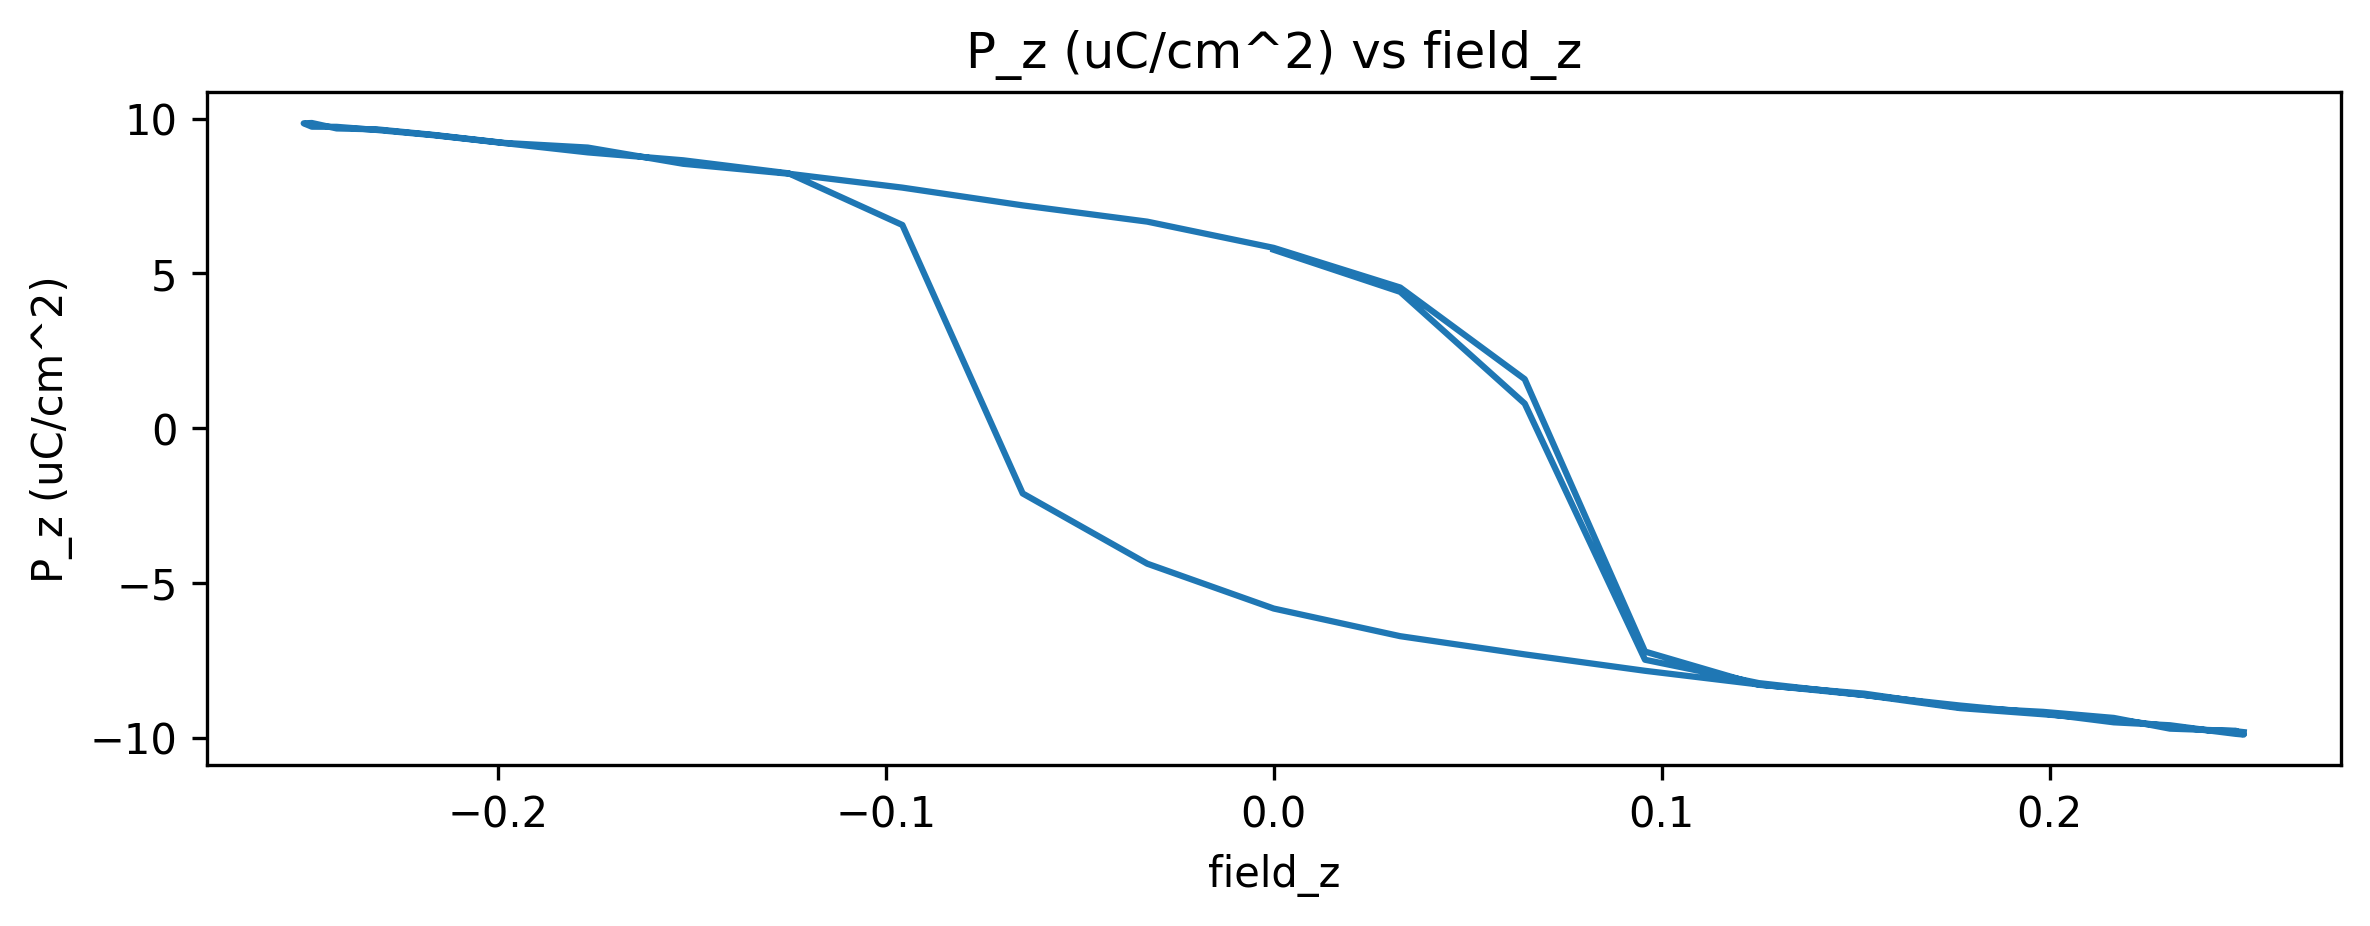

The table this chart was drawn from, first rows:
frame_index, iter, mu_x (debye), mu_y (debye), mu_z (debye), P_x (uC/cm^2), P_y (uC/cm^2), P_z (uC/cm^2), volume (angstrom^3), field_z
12.0, 1200, 9.944, 4.323, 35.84, 1.602, 0.6678, 5.766, 2073, 0.0
37.0, 3700, 4.34, -49.02, 27.2, 0.7023, -7.994, 4.406, 2057, 0.0326
62.0, 6200, 0.1486, 33.48, 4.779, 0.0287, 5.366, 0.7937, 2072, 0.0647
87.0, 8700, -9.079, -31.95, -47.39, -1.435, -5.066, -7.487, 2112, 0.0957
112.0, 11200, -11.16, -51.83, -51.68, -1.784, -8.271, -8.241, 2092, 0.125
137.0, 13700, -10.25, 11.5, -54.34, -1.628, 1.897, -8.625, 2101, 0.1522
162.0, 16200, -10.54, -8.543, -57.61, -1.655, -1.31, -9.049, 2124, 0.1768
187.0, 18700, -12.23, -1.504, -58.81, -1.921, -0.2931, -9.249, 2120, 0.1983
212.0, 21200, -12.08, -25.93, -60.01, -1.896, -4.105, -9.421, 2124, 0.2165
237.0, 23700, -14.7, 23.92, -61.69, -2.303, 3.731, -9.641, 2134, 0.231
262.0, 26200, -10.13, 5.723, -62.24, -1.59, 1.019, -9.782, 2122, 0.2415
287.0, 28700, -12.17, -13.38, -63.37, -1.895, -2.083, -9.881, 2139, 0.2479
312.0, 31200, -11.85, 15.72, -63.74, -1.844, 2.431, -9.906, 2146, 0.25
337.0, 33700, -10.41, 15.52, -62.83, -1.617, 2.448, -9.781, 2143, 0.2479
362.0, 36200, -10.84, 16.37, -62.87, -1.687, 2.567, -9.777, 2145, 0.2415
387.0, 38700, -10.82, -5.339, -61.6, -1.685, -0.8664, -9.604, 2139, 0.231
412.0, 41200, -11.3, -11.22, -60.85, -1.766, -1.752, -9.509, 2135, 0.2165
437.0, 43700, -12.02, -10.43, -58.95, -1.883, -1.61, -9.222, 2132, 0.1983
462.0, 46200, -12.26, -32.46, -57.11, -1.927, -5.061, -8.965, 2125, 0.1768
487.0, 48700, -11.62, 6.028, -54.76, -1.831, 0.9314, -8.627, 2117, 0.1522
512.0, 51200, -10.81, 20.76, -52.36, -1.708, 3.28, -8.286, 2108, 0.125
537.0, 53700, -9.917, -1.009, -49.37, -1.576, -0.1192, -7.844, 2099, 0.0957
562.0, 56200, -7.633, -19.34, -45.75, -1.217, -3.087, -7.313, 2087, 0.0647
587.0, 58700, -8.574, 6.312, -41.94, -1.375, 0.987, -6.725, 2080, 0.0326
612.0, 61200, -6.602, 19.59, -36.17, -1.064, 3.124, -5.831, 2069, 0.0
637.0, 63700, -5.722, 7.985, -27.1, -0.9239, 1.281, -4.381, 2063, -0.0326
662.0, 66200, -1.997, -25.53, -13, -0.3237, -4.203, -2.11, 2053, -0.0647
687.0, 68700, 10.11, 1.408, 41.55, 1.604, 0.212, 6.567, 2105, -0.0957
712.0, 71200, 12.26, -15.64, 52.2, 1.935, -2.489, 8.237, 2113, -0.125
737.0, 73700, 11.61, 25.52, 54.86, 1.834, 4.019, 8.659, 2113, -0.1522
762.0, 76200, 11.53, 20.69, 56.6, 1.817, 3.295, 8.915, 2118, -0.1768
787.0, 78700, 11.17, 7.268, 58.79, 1.751, 1.107, 9.215, 2128, -0.1983
812.0, 81200, 10.94, -38.14, 60.41, 1.714, -5.965, 9.469, 2128, -0.2165
837.0, 83700, 10.38, -41.2, 61.49, 1.628, -6.466, 9.637, 2128, -0.231
862.0, 86200, 10.8, 23.88, 62.53, 1.683, 3.729, 9.741, 2141, -0.2415
887.0, 88700, 11.57, -20.52, 62.48, 1.801, -3.247, 9.745, 2138, -0.2479
912.0, 91200, 10.85, -11.75, 63.25, 1.693, -1.861, 9.854, 2141, -0.25
937.0, 93700, 11.51, -4.373, 63.4, 1.79, -0.6657, 9.864, 2144, -0.2479
962.0, 96200, 9.687, 14.38, 62.12, 1.509, 2.278, 9.688, 2139, -0.2415
987.0, 98700, 11.39, 28.21, 61.79, 1.778, 4.388, 9.657, 2134, -0.231
1012, 101200, 9.291, -11.58, 60.53, 1.459, -1.787, 9.48, 2130, -0.2165
1037, 103700, 11.25, 4.79, 58.76, 1.767, 0.8122, 9.221, 2126, -0.1983
1062, 106200, 9.874, 34.97, 57.24, 1.567, 5.598, 9.071, 2105, -0.1768
1087, 108700, 11.36, 34.38, 54.04, 1.795, 5.377, 8.546, 2109, -0.1522
1112, 111200, 13.14, 28.47, 51.96, 2.079, 4.502, 8.224, 2107, -0.125
1137, 113700, 8.411, 32.07, 48.85, 1.343, 5.076, 7.775, 2096, -0.0957
1162, 116200, 9.916, -10.31, 44.82, 1.591, -1.661, 7.202, 2076, -0.0647
1187, 118700, 6.672, 13.88, 41.48, 1.076, 2.262, 6.676, 2072, -0.0326
1212, 121200, 7.205, 67.38, 36.16, 1.158, 10.82, 5.828, 2070, -0.0
1237, 123700, 4.864, 0.375, 28.05, 0.7883, 0.03931, 4.547, 2057, 0.0326
1262, 126200, 3.017, 7.405, 9.708, 0.4959, 1.191, 1.583, 2046, 0.0647
1287, 128700, -7.502, -19.5, -45.8, -1.18, -3.022, -7.222, 2114, 0.0957
1312, 131200, -9.83, 18.24, -52.57, -1.552, 2.811, -8.297, 2113, 0.125
1337, 133700, -10.16, 46.1, -54.22, -1.608, 7.337, -8.582, 2107, 0.1522
1362, 136200, -8.391, 5.157, -57.43, -1.319, 0.811, -9.026, 2122, 0.1768
1387, 138700, -13.05, 26.42, -58.51, -2.044, 4.201, -9.171, 2128, 0.1983
1412, 141200, -10.5, -6.772, -59.77, -1.643, -1.079, -9.367, 2128, 0.2165
1437, 143700, -11.82, -22.04, -62.09, -1.855, -3.477, -9.714, 2132, 0.231
1462, 146200, -9.078, -38.59, -62.6, -1.413, -5.974, -9.76, 2140, 0.2415
1487, 148700, -10.06, -23.33, -62.9, -1.566, -3.581, -9.797, 2142, 0.2479
... 1 more rows
